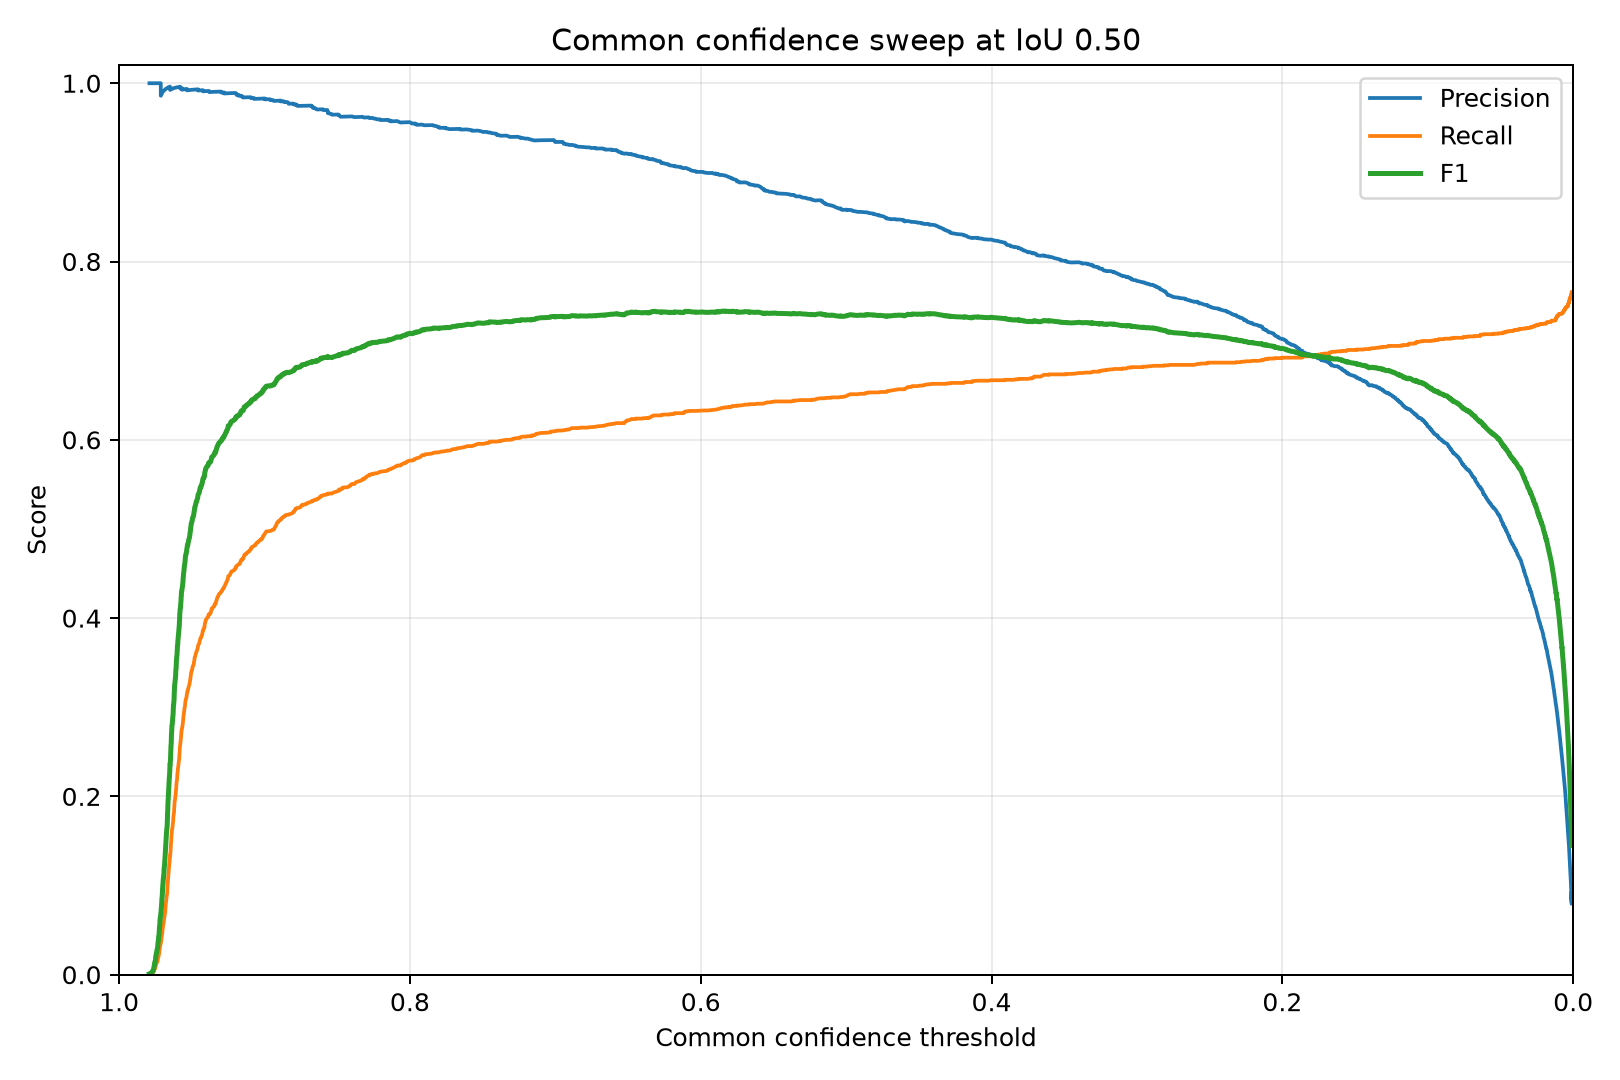

Data behind this chart, as committed beside it:
confidence, precision, recall, f1, true_positives, false_positives, false_negatives
0.9791, 1.0, 0.0005063, 0.001012, 1, 0, 1974
0.9776, 1.0, 0.001013, 0.002023, 2, 0, 1973
0.9773, 1.0, 0.001519, 0.003033, 3, 0, 1972
0.9767, 1.0, 0.002025, 0.004042, 4, 0, 1971
0.9766, 1.0, 0.002532, 0.005051, 5, 0, 1970
0.9764, 1.0, 0.003038, 0.006058, 6, 0, 1969
0.9761, 1.0, 0.003544, 0.007064, 7, 0, 1968
0.9761, 1.0, 0.004051, 0.008069, 8, 0, 1967
0.9759, 1.0, 0.004557, 0.009073, 9, 0, 1966
0.9758, 1.0, 0.005063, 0.01008, 10, 0, 1965
0.9758, 1.0, 0.00557, 0.01108, 11, 0, 1964
0.9755, 1.0, 0.006076, 0.01208, 12, 0, 1963
0.9755, 1.0, 0.006582, 0.01308, 13, 0, 1962
0.9755, 1.0, 0.007089, 0.01408, 14, 0, 1961
0.9751, 1.0, 0.007595, 0.01508, 15, 0, 1960
0.975, 1.0, 0.008101, 0.01607, 16, 0, 1959
0.9749, 1.0, 0.008608, 0.01707, 17, 0, 1958
0.9749, 1.0, 0.00962, 0.01906, 19, 0, 1956
0.9748, 1.0, 0.01013, 0.02005, 20, 0, 1955
0.9747, 1.0, 0.01063, 0.02104, 21, 0, 1954
0.9745, 1.0, 0.01114, 0.02203, 22, 0, 1953
0.9745, 1.0, 0.01165, 0.02302, 23, 0, 1952
0.9744, 1.0, 0.01215, 0.02401, 24, 0, 1951
0.9741, 1.0, 0.01266, 0.025, 25, 0, 1950
0.9741, 1.0, 0.01316, 0.02599, 26, 0, 1949
0.974, 1.0, 0.01367, 0.02697, 27, 0, 1948
0.9739, 1.0, 0.01418, 0.02796, 28, 0, 1947
0.9737, 1.0, 0.01468, 0.02894, 29, 0, 1946
0.9735, 1.0, 0.01519, 0.02993, 30, 0, 1945
0.9735, 1.0, 0.0157, 0.03091, 31, 0, 1944
0.9735, 1.0, 0.0162, 0.03189, 32, 0, 1943
0.9734, 1.0, 0.01671, 0.03287, 33, 0, 1942
0.9733, 1.0, 0.01722, 0.03385, 34, 0, 1941
0.9733, 1.0, 0.01772, 0.03483, 35, 0, 1940
0.9733, 1.0, 0.01823, 0.0358, 36, 0, 1939
0.9732, 1.0, 0.01873, 0.03678, 37, 0, 1938
0.9731, 1.0, 0.01924, 0.03775, 38, 0, 1937
0.9729, 1.0, 0.01975, 0.03873, 39, 0, 1936
0.9729, 1.0, 0.02025, 0.0397, 40, 0, 1935
0.9729, 1.0, 0.02076, 0.04067, 41, 0, 1934
0.9728, 1.0, 0.02127, 0.04165, 42, 0, 1933
0.9728, 1.0, 0.02177, 0.04262, 43, 0, 1932
0.9727, 1.0, 0.02228, 0.04359, 44, 0, 1931
0.9725, 1.0, 0.02278, 0.04455, 45, 0, 1930
0.9725, 1.0, 0.02329, 0.04552, 46, 0, 1929
0.9725, 1.0, 0.0238, 0.04649, 47, 0, 1928
0.9725, 1.0, 0.0243, 0.04745, 48, 0, 1927
0.9724, 1.0, 0.02481, 0.04842, 49, 0, 1926
0.9723, 1.0, 0.02532, 0.04938, 50, 0, 1925
0.9723, 1.0, 0.02582, 0.05035, 51, 0, 1924
0.9723, 1.0, 0.02633, 0.05131, 52, 0, 1923
0.9723, 1.0, 0.02684, 0.05227, 53, 0, 1922
0.9722, 1.0, 0.02734, 0.05323, 54, 0, 1921
0.9722, 1.0, 0.02785, 0.05419, 55, 0, 1920
0.9721, 1.0, 0.02835, 0.05515, 56, 0, 1919
0.972, 1.0, 0.02886, 0.0561, 57, 0, 1918
0.972, 1.0, 0.02937, 0.05706, 58, 0, 1917
0.972, 1.0, 0.02987, 0.05801, 59, 0, 1916
0.9719, 1.0, 0.03038, 0.05897, 60, 0, 1915
0.9719, 1.0, 0.03089, 0.05992, 61, 0, 1914
... 18,810 more rows
